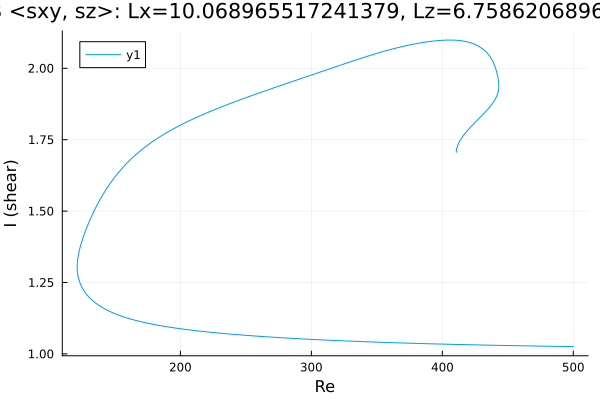

The table this chart was drawn from, first rows:
Re, shear
410.6, 1.706
410.6, 1.706
410.6, 1.706
410.6, 1.706
410.6, 1.706
410.6, 1.706
410.6, 1.706
410.6, 1.707
410.6, 1.707
410.8, 1.716
412.2, 1.736
413.6, 1.748
415, 1.758
416.4, 1.767
417.8, 1.775
419.3, 1.782
420.7, 1.79
422.1, 1.797
423.5, 1.803
424.9, 1.81
426.3, 1.817
427.7, 1.823
429.2, 1.83
430.6, 1.836
432, 1.843
433.4, 1.85
434.8, 1.857
436.2, 1.865
437.6, 1.873
439.1, 1.882
440.3, 1.891
441.1, 1.898
441.7, 1.905
442.1, 1.91
442.4, 1.914
442.6, 1.918
442.8, 1.921
442.9, 1.924
442.9, 1.926
443, 1.928
443, 1.93
443, 1.931
443.1, 1.933
443.1, 1.934
443.1, 1.934
443.1, 1.935
443.1, 1.936
443.1, 1.936
443.1, 1.937
443.1, 1.937
443.1, 1.937
443.1, 1.938
443.1, 1.938
443.1, 1.938
443.1, 1.938
443.1, 1.938
443.1, 1.938
443.1, 1.938
443.1, 1.939
443.1, 1.939
... 580 more rows
